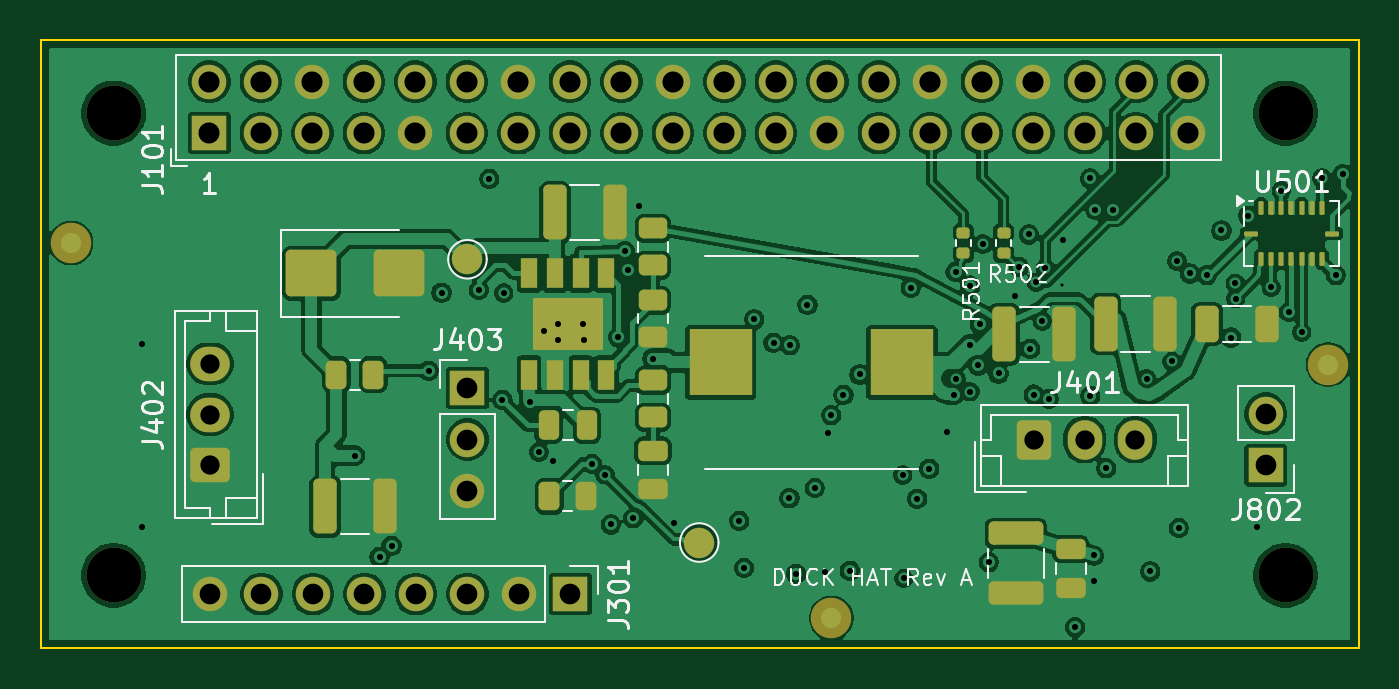
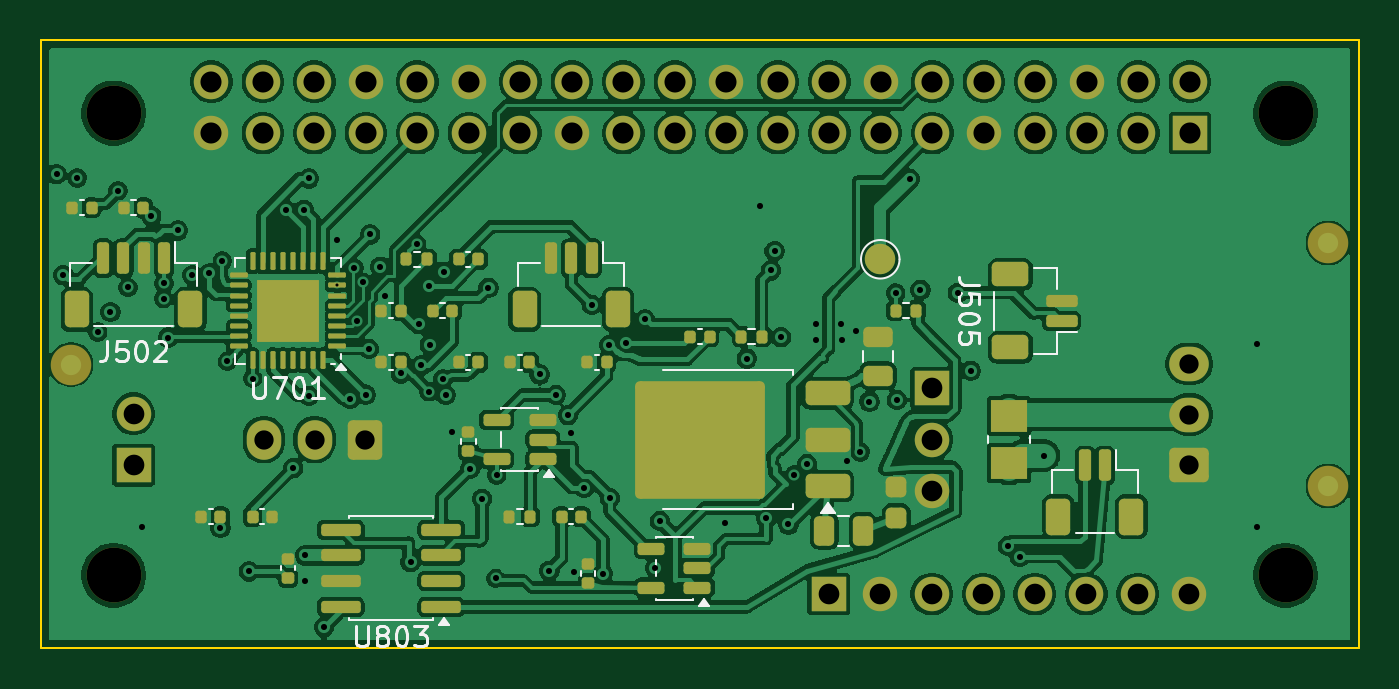
Circuit board: 11 layer files. Board 65.0 x 30.0 mm.
- bottom_copper: custom_hat_rev_a-B_Cu.gbl (278430 bytes)
- bottom_mask: custom_hat_rev_a-B_Mask.gbs (9207 bytes)
- paste: custom_hat_rev_a-B_Paste.gbp (6964 bytes)
- bottom_silk: custom_hat_rev_a-B_Silkscreen.gbo (18646 bytes)
- outline: custom_hat_rev_a-Edge_Cuts.gm1 (699 bytes)
- top_copper: custom_hat_rev_a-F_Cu.gtl (234347 bytes)
- top_mask: custom_hat_rev_a-F_Mask.gts (6848 bytes)
- paste: custom_hat_rev_a-F_Paste.gtp (4326 bytes)
- top_silk: custom_hat_rev_a-F_Silkscreen.gto (32037 bytes)
- drill: custom_hat_rev_a-in2-back.drl (335 bytes)
- drill: custom_hat_rev_a.drl (3231 bytes)

=== bottom_copper: custom_hat_rev_a-B_Cu.gbl (278430 bytes, source omitted) ===
=== bottom_mask: custom_hat_rev_a-B_Mask.gbs (9207 bytes, source omitted) ===
=== paste: custom_hat_rev_a-B_Paste.gbp (6964 bytes, source omitted) ===
=== bottom_silk: custom_hat_rev_a-B_Silkscreen.gbo (18646 bytes, source omitted) ===
=== outline: custom_hat_rev_a-Edge_Cuts.gm1 ===
%TF.GenerationSoftware,KiCad,Pcbnew,10.0.7*%
%TF.CreationDate,2026-10-31T12:02:03+08:00*%
%TF.ProjectId,custom_hat_rev_a,63757374-6f6d-45f6-9861-745f7265765f,rev?*%
%TF.SameCoordinates,Original*%
%TF.FileFunction,Profile,NP*%
%FSLAX46Y46*%
G04 Gerber Fmt 4.6, Leading zero omitted, Abs format (unit mm)*
G04 Created by KiCad (PCBNEW 10.0.7) date 2026-10-31 12:02:03*
%MOMM*%
%LPD*%
G01*
G04 APERTURE LIST*
%TA.AperFunction,Profile*%
%ADD10C,0.100000*%
%TD*%
G04 APERTURE END LIST*
D10*
X100000000Y-100000000D02*
X165000000Y-100000000D01*
X100000000Y-130000000D02*
X100000000Y-100000000D01*
X165000000Y-100000000D02*
X165000000Y-130000000D01*
X165000000Y-130000000D02*
X100000000Y-130000000D01*
M02*

=== top_copper: custom_hat_rev_a-F_Cu.gtl (234347 bytes, source omitted) ===
=== top_mask: custom_hat_rev_a-F_Mask.gts (6848 bytes, source omitted) ===
=== paste: custom_hat_rev_a-F_Paste.gtp ===
%TF.GenerationSoftware,KiCad,Pcbnew,10.0.7*%
%TF.CreationDate,2026-10-31T12:02:03+08:00*%
%TF.ProjectId,custom_hat_rev_a,63757374-6f6d-45f6-9861-745f7265765f,rev?*%
%TF.SameCoordinates,Original*%
%TF.FileFunction,Paste,Top*%
%TF.FilePolarity,Positive*%
%FSLAX46Y46*%
G04 Gerber Fmt 4.6, Leading zero omitted, Abs format (unit mm)*
G04 Created by KiCad (PCBNEW 10.0.7) date 2026-10-31 12:02:03*
%MOMM*%
%LPD*%
G01*
G04 APERTURE LIST*
G04 Aperture macros list*
%AMRoundRect*
0 Rectangle with rounded corners*
0 $1 Rounding radius*
0 $2 $3 $4 $5 $6 $7 $8 $9 X,Y pos of 4 corners*
0 Add a 4 corners polygon primitive as box body*
4,1,4,$2,$3,$4,$5,$6,$7,$8,$9,$2,$3,0*
0 Add four circle primitives for the rounded corners*
1,1,$1+$1,$2,$3*
1,1,$1+$1,$4,$5*
1,1,$1+$1,$6,$7*
1,1,$1+$1,$8,$9*
0 Add four rect primitives between the rounded corners*
20,1,$1+$1,$2,$3,$4,$5,0*
20,1,$1+$1,$4,$5,$6,$7,0*
20,1,$1+$1,$6,$7,$8,$9,0*
20,1,$1+$1,$8,$9,$2,$3,0*%
G04 Aperture macros list end*
%ADD10RoundRect,0.135000X0.185000X-0.135000X0.185000X0.135000X-0.185000X0.135000X-0.185000X-0.135000X0*%
%ADD11RoundRect,0.250000X-0.325000X-0.650000X0.325000X-0.650000X0.325000X0.650000X-0.325000X0.650000X0*%
%ADD12RoundRect,0.250000X-1.000000X-0.900000X1.000000X-0.900000X1.000000X0.900000X-1.000000X0.900000X0*%
%ADD13RoundRect,0.250000X-0.325000X-1.100000X0.325000X-1.100000X0.325000X1.100000X-0.325000X1.100000X0*%
%ADD14RoundRect,0.062500X-0.062500X-0.275000X0.062500X-0.275000X0.062500X0.275000X-0.062500X0.275000X0*%
%ADD15RoundRect,0.062500X-0.275000X-0.062500X0.275000X-0.062500X0.275000X0.062500X-0.275000X0.062500X0*%
%ADD16RoundRect,0.250000X-0.475000X0.250000X-0.475000X-0.250000X0.475000X-0.250000X0.475000X0.250000X0*%
%ADD17RoundRect,0.250000X-0.450000X0.262500X-0.450000X-0.262500X0.450000X-0.262500X0.450000X0.262500X0*%
%ADD18RoundRect,0.250000X-0.262500X-0.450000X0.262500X-0.450000X0.262500X0.450000X-0.262500X0.450000X0*%
%ADD19RoundRect,0.250000X-1.100000X0.325000X-1.100000X-0.325000X1.100000X-0.325000X1.100000X0.325000X0*%
%ADD20R,0.802000X1.505000*%
%ADD21R,3.502000X2.613000*%
%ADD22RoundRect,0.250000X-0.250000X-0.475000X0.250000X-0.475000X0.250000X0.475000X-0.250000X0.475000X0*%
%ADD23R,3.124000X3.251000*%
G04 APERTURE END LIST*
D10*
%TO.C,R501*%
X145500000Y-110510000D03*
X145500000Y-109490000D03*
%TD*%
D11*
%TO.C,C307*%
X157525000Y-114000000D03*
X160475000Y-114000000D03*
%TD*%
D12*
%TO.C,D301*%
X113350000Y-111500000D03*
X117650000Y-111500000D03*
%TD*%
D13*
%TO.C,C303*%
X125365000Y-108500000D03*
X128315000Y-108500000D03*
%TD*%
D10*
%TO.C,R502*%
X147500000Y-110510000D03*
X147500000Y-109490000D03*
%TD*%
D13*
%TO.C,C305*%
X147525000Y-114500000D03*
X150475000Y-114500000D03*
%TD*%
D14*
%TO.C,U501*%
X160190000Y-108277500D03*
X160690000Y-108277500D03*
X161190000Y-108277500D03*
X161690000Y-108277500D03*
X162190000Y-108277500D03*
X162690000Y-108277500D03*
X163190000Y-108277500D03*
D15*
X163702500Y-109540000D03*
D14*
X163190000Y-110802500D03*
X162690000Y-110802500D03*
X162190000Y-110802500D03*
X161690000Y-110802500D03*
X161190000Y-110802500D03*
X160690000Y-110802500D03*
X160190000Y-110802500D03*
D15*
X159677500Y-109540000D03*
%TD*%
D16*
%TO.C,C301*%
X130199999Y-120250000D03*
X130199999Y-122150000D03*
%TD*%
D13*
%TO.C,C306*%
X152525000Y-114000000D03*
X155475000Y-114000000D03*
%TD*%
D17*
%TO.C,R304*%
X130199999Y-116787500D03*
X130199999Y-118612500D03*
%TD*%
D18*
%TO.C,R303*%
X125087500Y-122500000D03*
X126912500Y-122500000D03*
%TD*%
D13*
%TO.C,C304*%
X114025000Y-123000000D03*
X116975000Y-123000000D03*
%TD*%
D18*
%TO.C,R305*%
X114587500Y-116500000D03*
X116412500Y-116500000D03*
%TD*%
D19*
%TO.C,C323*%
X148100000Y-124325000D03*
X148100000Y-127275000D03*
%TD*%
D20*
%TO.C,U301*%
X124095000Y-111502500D03*
X125365000Y-111502500D03*
X126635000Y-111502500D03*
X127905000Y-111502500D03*
X127905000Y-116497500D03*
X126635000Y-116497500D03*
X125365000Y-116497500D03*
X124095000Y-116497500D03*
D21*
X126000000Y-114000000D03*
%TD*%
D17*
%TO.C,R302*%
X130199999Y-112837500D03*
X130199999Y-114662500D03*
%TD*%
%TO.C,R301*%
X130199999Y-109287500D03*
X130199999Y-111112500D03*
%TD*%
D16*
%TO.C,C328*%
X150800000Y-125100000D03*
X150800000Y-127000000D03*
%TD*%
D22*
%TO.C,C302*%
X125050000Y-119000000D03*
X126950000Y-119000000D03*
%TD*%
D23*
%TO.C,L301*%
X133529500Y-115900000D03*
X142470500Y-115900000D03*
%TD*%
M02*

=== top_silk: custom_hat_rev_a-F_Silkscreen.gto (32037 bytes, source omitted) ===
=== drill: custom_hat_rev_a-in2-back.drl ===
M48
; DRILL file KiCad 10.0.7 date 2026-10-31T12:02:03
; FORMAT={-:-/ absolute / metric / decimal}
; #@! TF.CreationDate,2026-10-31T12:02:03+08:00
; #@! TF.GenerationSoftware,Kicad,Pcbnew,10.0.7
; #@! TF.FileFunction,Plated,3,4,Blind
FMAT,2
METRIC
; #@! TA.AperFunction,Plated,Buried,ViaDrill
T1C0.150
%
G90
G05
T1
X150.362Y-112.1
M30

=== drill: custom_hat_rev_a.drl ===
M48
; DRILL file KiCad 10.0.7 date 2026-10-31T12:02:03
; FORMAT={-:-/ absolute / metric / decimal}
; #@! TF.CreationDate,2026-10-31T12:02:03+08:00
; #@! TF.GenerationSoftware,Kicad,Pcbnew,10.0.7
; #@! TF.FileFunction,MixedPlating,1,4
FMAT,2
METRIC
; #@! TA.AperFunction,Plated,PTH,ViaDrill
T1C0.300
; #@! TA.AperFunction,Plated,PTH,ComponentDrill
T2C0.950
; #@! TA.AperFunction,Plated,PTH,ComponentDrill
T3C1.020
; #@! TA.AperFunction,Plated,PTH,ComponentDrill
T4C1.040
; #@! TA.AperFunction,NonPlated,NPTH,ComponentDrill
T5C2.700
%
G90
G05
T1
X105.0Y-115.0
X105.0Y-124.0
X115.509Y-120.491
X116.715Y-125.484
X117.303Y-124.943
X119.137Y-116.304
X119.769Y-112.456
X121.61Y-112.313
X122.128Y-106.838
X122.772Y-117.745
X122.83Y-112.475
X124.121Y-117.825
X124.57Y-120.32
X124.799Y-114.343
X125.25Y-120.75
X125.499Y-114.793
X125.524Y-113.993
X126.749Y-113.993
X126.774Y-114.793
X127.202Y-120.897
X127.83Y-121.43
X128.119Y-123.885
X128.48Y-114.648
X128.8Y-110.4
X128.982Y-111.357
X129.226Y-123.586
X129.5Y-108.2
X130.179Y-115.706
X131.252Y-123.828
X134.457Y-123.715
X134.694Y-126.023
X135.195Y-113.777
X136.143Y-114.926
X136.926Y-122.588
X136.955Y-115.049
X137.264Y-126.316
X137.817Y-113.059
X138.185Y-122.083
X138.7Y-126.22
X138.85Y-119.375
X138.99Y-118.497
X139.593Y-117.501
X139.91Y-126.167
X140.39Y-116.49
X142.51Y-121.45
X142.565Y-126.55
X142.912Y-112.216
X143.232Y-122.617
X143.826Y-121.137
X144.7Y-119.32
X145.025Y-117.5
X145.125Y-111.425
X145.155Y-116.715
X145.813Y-115.015
X145.837Y-112.11
X145.84Y-117.34
X146.247Y-116.048
X146.325Y-114.014
X146.46Y-110.06
X146.758Y-125.743
X147.24Y-116.44
X148.04Y-112.6
X148.25Y-111.175
X148.744Y-109.584
X148.808Y-115.227
X148.974Y-117.486
X149.1Y-111.95
X149.4Y-113.85
X149.55Y-111.25
X149.726Y-117.698
X150.4Y-109.85
X151.026Y-128.947
X151.765Y-106.825
X151.769Y-117.544
X151.95Y-125.415
X151.95Y-126.685
X152.021Y-108.363
X152.551Y-121.118
X152.909Y-108.363
X154.55Y-116.69
X154.728Y-126.203
X155.79Y-115.85
X156.04Y-110.9
X156.13Y-124.06
X156.675Y-111.51
X157.515Y-111.593
X158.236Y-109.39
X158.709Y-114.67
X158.92Y-112.0
X158.94Y-112.75
X159.55Y-108.66
X160.0Y-124.0
X160.69Y-112.2
X161.19Y-107.43
X161.558Y-113.411
X162.19Y-114.4
X163.19Y-106.8
X163.878Y-111.593
X164.215Y-106.612
T2
X108.35Y-115.97
X108.35Y-118.47
X108.35Y-120.97
X148.99Y-119.7
X151.49Y-119.7
X153.99Y-119.7
T3
X108.35Y-127.32
X110.89Y-127.32
X113.43Y-127.32
X115.97Y-127.32
X118.51Y-127.32
X121.05Y-117.16
X121.05Y-119.7
X121.05Y-122.24
X121.05Y-127.32
X123.59Y-127.32
X126.13Y-127.32
X160.42Y-118.43
X160.42Y-120.97
T4
X108.32Y-102.05
X108.32Y-104.59
X110.86Y-102.05
X110.86Y-104.59
X113.4Y-102.05
X113.4Y-104.59
X115.94Y-102.05
X115.94Y-104.59
X118.48Y-102.05
X118.48Y-104.59
X121.02Y-102.05
X121.02Y-104.59
X123.56Y-102.05
X123.56Y-104.59
X126.1Y-102.05
X126.1Y-104.59
X128.64Y-102.05
X128.64Y-104.59
X131.18Y-102.05
X131.18Y-104.59
X133.72Y-102.05
X133.72Y-104.59
X136.26Y-102.05
X136.26Y-104.59
X138.8Y-102.05
X138.8Y-104.59
X141.34Y-102.05
X141.34Y-104.59
X143.88Y-102.05
X143.88Y-104.59
X146.42Y-102.05
X146.42Y-104.59
X148.96Y-102.05
X148.96Y-104.59
X151.5Y-102.05
X151.5Y-104.59
X154.04Y-102.05
X154.04Y-104.59
X156.58Y-102.05
X156.58Y-104.59
T5
X103.6Y-103.6
X103.6Y-126.4
X161.4Y-103.6
X161.4Y-126.4
M30
